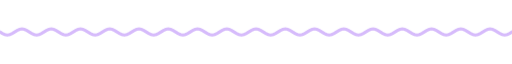
t = 0.00 s
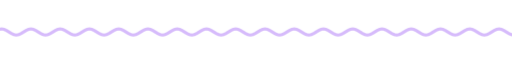
t = 1.67 s
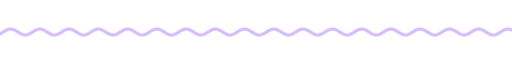
t = 3.33 s
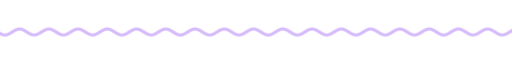
t = 5.00 s
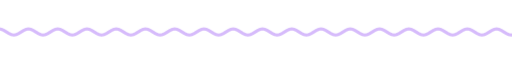
t = 6.67 s
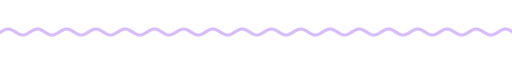
t = 8.33 s

The animated SVG that drew these frames (rendered in a browser with its animation timeline set to each time). Animation: 9 CSS @keyframes rules; frames cover the first 8.33 s, repeats indefinitely.

<svg xmlns="http://www.w3.org/2000/svg" xmlns:xlink="http://www.w3.org/1999/xlink" width="840" height="28" viewBox="0 0 840 28" role="img" aria-label="divider"><title>divider</title><style>text{font-family:G,R,'Google Sans','Segoe UI',Roboto,sans-serif;font-variation-settings:'ROND' 100}
.up{animation:up .8s cubic-bezier(.05,.7,.1,1) both}
.pop{transform-box:fill-box;transform-origin:center;animation:pop .6s cubic-bezier(.34,1.56,.64,1) both}
.fade{animation:fade .9s ease both}
.spin{transform-box:fill-box;transform-origin:center;animation:spin 40s linear infinite}
.spin-r{transform-box:fill-box;transform-origin:center;animation:spin 28s linear infinite reverse}
.bob{transform-box:fill-box;transform-origin:center;animation:bob 7s ease-in-out infinite}
.grow{transform-box:fill-box;transform-origin:left center;animation:grow 1.1s cubic-bezier(.2,0,0,1) both}
.wght{animation:wght 1.6s cubic-bezier(.2,0,0,1) .2s both}
.wave{animation:wave 2.4s linear infinite}
.blink{animation:blink 1s step-end infinite}
@keyframes blink{50%{opacity:0}}
@keyframes up{from{opacity:0;transform:translateY(14px)}to{opacity:1;transform:none}}
@keyframes pop{from{opacity:0;transform:scale(.6)}to{opacity:1;transform:scale(1)}}
@keyframes fade{from{opacity:0}to{opacity:1}}
@keyframes spin{to{transform:rotate(360deg)}}
@keyframes bob{0%,100%{transform:translateY(0) rotate(0)}50%{transform:translateY(-10px) rotate(12deg)}}
@keyframes grow{from{transform:scaleX(0)}to{transform:scaleX(1)}}
@keyframes wght{from{font-variation-settings:'ROND' 100,'wght' 400}to{font-variation-settings:'ROND' 100,'wght' 760}}
@keyframes wave{from{transform:translateX(0)}to{transform:translateX(-48px)}}
@media (prefers-reduced-motion:reduce){*{animation:none!important}}</style><clipPath id="w"><rect x="0" y="0" width="840" height="28"/></clipPath><g clip-path="url(#w)"><path class="wave" d="M0 14.0 L4 16.5 L8 18.3 L12 19.0 L16 18.3 L20 16.5 L24 14.0 L28 11.5 L32 9.7 L36 9.0 L40 9.7 L44 11.5 L48 14.0 L52 16.5 L56 18.3 L60 19.0 L64 18.3 L68 16.5 L72 14.0 L76 11.5 L80 9.7 L84 9.0 L88 9.7 L92 11.5 L96 14.0 L100 16.5 L104 18.3 L108 19.0 L112 18.3 L116 16.5 L120 14.0 L124 11.5 L128 9.7 L132 9.0 L136 9.7 L140 11.5 L144 14.0 L148 16.5 L152 18.3 L156 19.0 L160 18.3 L164 16.5 L168 14.0 L172 11.5 L176 9.7 L180 9.0 L184 9.7 L188 11.5 L192 14.0 L196 16.5 L200 18.3 L204 19.0 L208 18.3 L212 16.5 L216 14.0 L220 11.5 L224 9.7 L228 9.0 L232 9.7 L236 11.5 L240 14.0 L244 16.5 L248 18.3 L252 19.0 L256 18.3 L260 16.5 L264 14.0 L268 11.5 L272 9.7 L276 9.0 L280 9.7 L284 11.5 L288 14.0 L292 16.5 L296 18.3 L300 19.0 L304 18.3 L308 16.5 L312 14.0 L316 11.5 L320 9.7 L324 9.0 L328 9.7 L332 11.5 L336 14.0 L340 16.5 L344 18.3 L348 19.0 L352 18.3 L356 16.5 L360 14.0 L364 11.5 L368 9.7 L372 9.0 L376 9.7 L380 11.5 L384 14.0 L388 16.5 L392 18.3 L396 19.0 L400 18.3 L404 16.5 L408 14.0 L412 11.5 L416 9.7 L420 9.0 L424 9.7 L428 11.5 L432 14.0 L436 16.5 L440 18.3 L444 19.0 L448 18.3 L452 16.5 L456 14.0 L460 11.5 L464 9.7 L468 9.0 L472 9.7 L476 11.5 L480 14.0 L484 16.5 L488 18.3 L492 19.0 L496 18.3 L500 16.5 L504 14.0 L508 11.5 L512 9.7 L516 9.0 L520 9.7 L524 11.5 L528 14.0 L532 16.5 L536 18.3 L540 19.0 L544 18.3 L548 16.5 L552 14.0 L556 11.5 L560 9.7 L564 9.0 L568 9.7 L572 11.5 L576 14.0 L580 16.5 L584 18.3 L588 19.0 L592 18.3 L596 16.5 L600 14.0 L604 11.5 L608 9.7 L612 9.0 L616 9.7 L620 11.5 L624 14.0 L628 16.5 L632 18.3 L636 19.0 L640 18.3 L644 16.5 L648 14.0 L652 11.5 L656 9.7 L660 9.0 L664 9.7 L668 11.5 L672 14.0 L676 16.5 L680 18.3 L684 19.0 L688 18.3 L692 16.5 L696 14.0 L700 11.5 L704 9.7 L708 9.0 L712 9.7 L716 11.5 L720 14.0 L724 16.5 L728 18.3 L732 19.0 L736 18.3 L740 16.5 L744 14.0 L748 11.5 L752 9.7 L756 9.0 L760 9.7 L764 11.5 L768 14.0 L772 16.5 L776 18.3 L780 19.0 L784 18.3 L788 16.5 L792 14.0 L796 11.5 L800 9.7 L804 9.0 L808 9.7 L812 11.5 L816 14.0 L820 16.5 L824 18.3 L828 19.0 L832 18.3 L836 16.5 L840 14.0 L844 11.5 L848 9.7 L852 9.0 L856 9.7 L860 11.5 L864 14.0 L868 16.5 L872 18.3 L876 19.0 L880 18.3 L884 16.5 L888 14.0 L892 11.5 L896 9.7 L900 9.0 L904 9.7 L908 11.5 L912 14.0 L916 16.5 L920 18.3 L924 19.0 L928 18.3 L932 16.5 L936 14.0" fill="none" stroke="#d6bbfb" stroke-width="5" stroke-linecap="round"/></g></svg>
